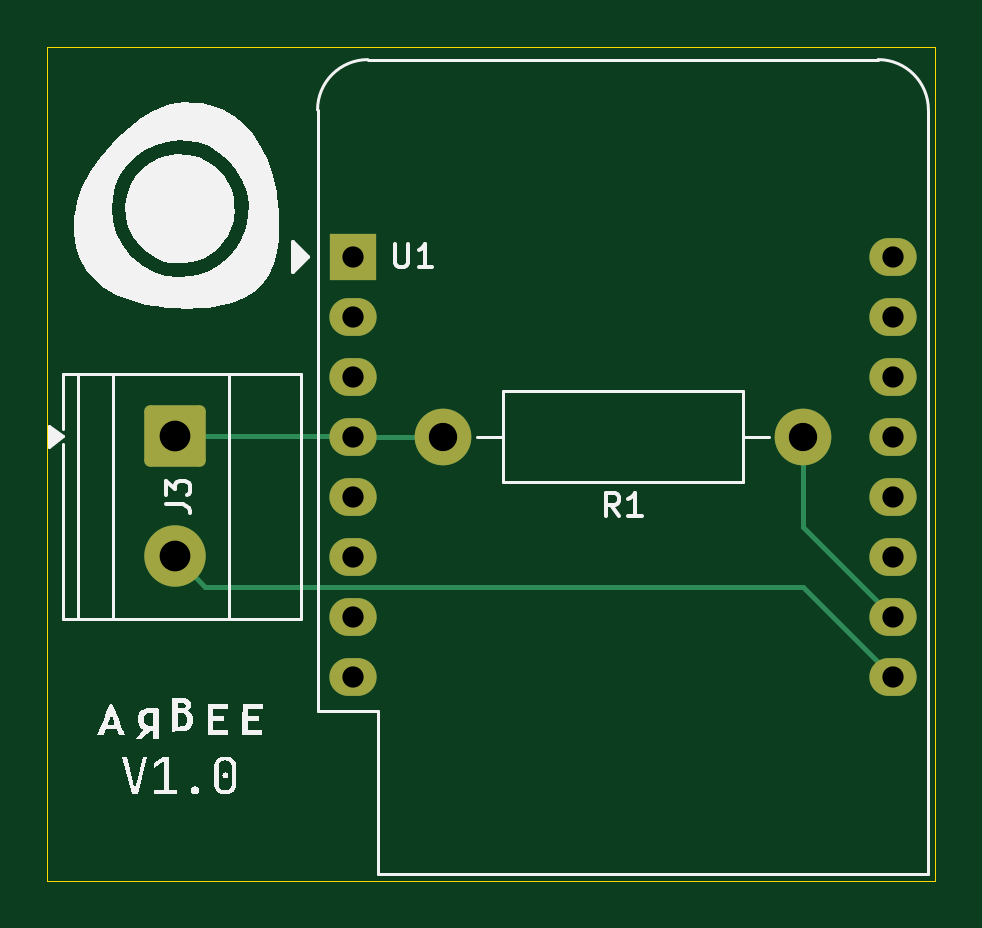
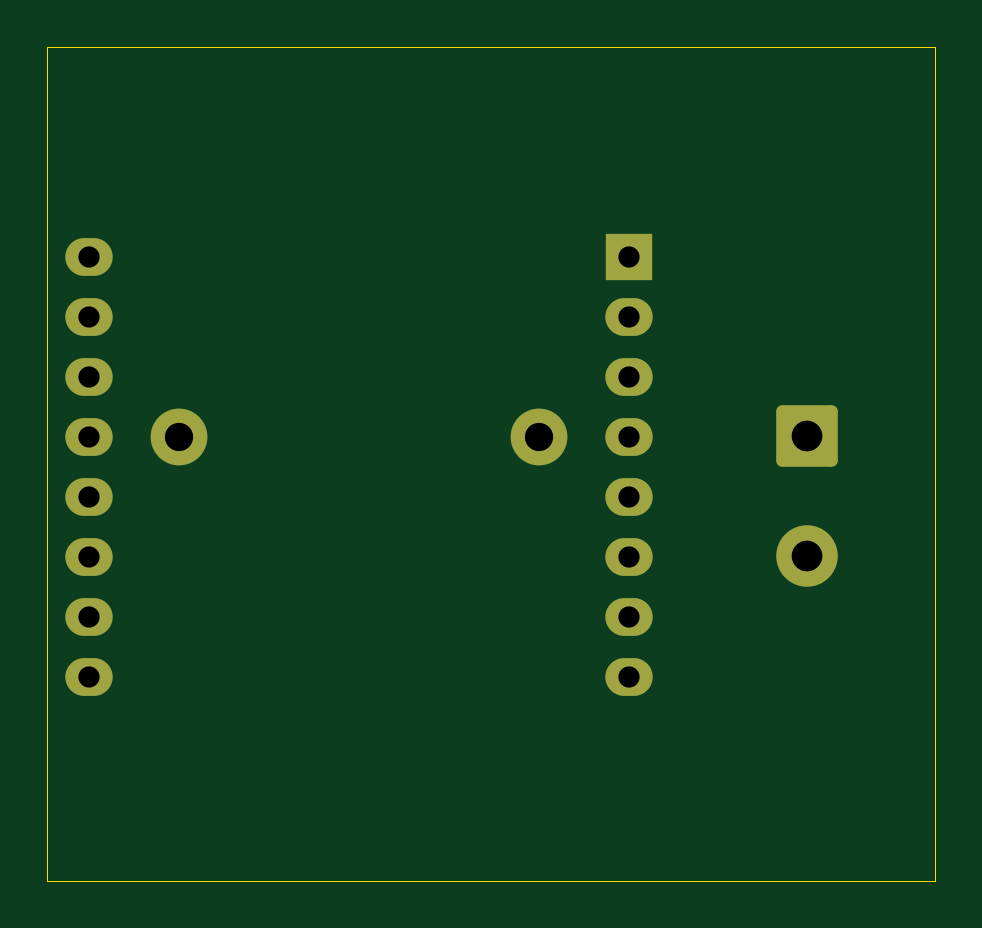
Circuit board: 11 layer files. Board 37.6 x 35.3 mm.
- bottom_copper: S0-PCB-B_Cu.gbr (2975 bytes)
- bottom_mask: S0-PCB-B_Mask.gbr (1770 bytes)
- paste: S0-PCB-B_Paste.gbr (465 bytes)
- bottom_silk: S0-PCB-B_Silkscreen.gbr (466 bytes)
- outline: S0-PCB-Edge_Cuts.gbr (615 bytes)
- top_copper: S0-PCB-F_Cu.gbr (3491 bytes)
- top_mask: S0-PCB-F_Mask.gbr (1770 bytes)
- paste: S0-PCB-F_Paste.gbr (465 bytes)
- top_silk: S0-PCB-F_Silkscreen.gbr (17403 bytes)
- drill: S0-PCB-NPTH.drl (278 bytes)
- drill: S0-PCB-PTH.drl (774 bytes)

=== bottom_copper: S0-PCB-B_Cu.gbr (2975 bytes, source withheld) ===
=== bottom_mask: S0-PCB-B_Mask.gbr (1770 bytes, source withheld) ===
=== paste: S0-PCB-B_Paste.gbr ===
%TF.GenerationSoftware,KiCad,Pcbnew,10.0.8-1.fc45*%
%TF.CreationDate,2026-11-07T13:14:41+01:00*%
%TF.ProjectId,S0-PCB,53302d50-4342-42e6-9b69-6361645f7063,rev?*%
%TF.SameCoordinates,Original*%
%TF.FileFunction,Paste,Bot*%
%TF.FilePolarity,Positive*%
%FSLAX46Y46*%
G04 Gerber Fmt 4.6, Leading zero omitted, Abs format (unit mm)*
G04 Created by KiCad (PCBNEW 10.0.8-1.fc45) date 2026-11-07 13:14:41*
%MOMM*%
%LPD*%
G01*
G04 APERTURE LIST*
G04 APERTURE END LIST*
M02*

=== bottom_silk: S0-PCB-B_Silkscreen.gbr ===
%TF.GenerationSoftware,KiCad,Pcbnew,10.0.8-1.fc45*%
%TF.CreationDate,2026-11-07T13:14:41+01:00*%
%TF.ProjectId,S0-PCB,53302d50-4342-42e6-9b69-6361645f7063,rev?*%
%TF.SameCoordinates,Original*%
%TF.FileFunction,Legend,Bot*%
%TF.FilePolarity,Positive*%
%FSLAX46Y46*%
G04 Gerber Fmt 4.6, Leading zero omitted, Abs format (unit mm)*
G04 Created by KiCad (PCBNEW 10.0.8-1.fc45) date 2026-11-07 13:14:41*
%MOMM*%
%LPD*%
G01*
G04 APERTURE LIST*
G04 APERTURE END LIST*
M02*

=== outline: S0-PCB-Edge_Cuts.gbr ===
%TF.GenerationSoftware,KiCad,Pcbnew,10.0.8-1.fc45*%
%TF.CreationDate,2026-11-07T13:14:41+01:00*%
%TF.ProjectId,S0-PCB,53302d50-4342-42e6-9b69-6361645f7063,rev?*%
%TF.SameCoordinates,Original*%
%TF.FileFunction,Profile,NP*%
%FSLAX46Y46*%
G04 Gerber Fmt 4.6, Leading zero omitted, Abs format (unit mm)*
G04 Created by KiCad (PCBNEW 10.0.8-1.fc45) date 2026-11-07 13:14:41*
%MOMM*%
%LPD*%
G01*
G04 APERTURE LIST*
%TA.AperFunction,Profile*%
%ADD10C,0.050000*%
%TD*%
G04 APERTURE END LIST*
D10*
X21292750Y-20574000D02*
X58884750Y-20574000D01*
X58884750Y-55880000D01*
X21292750Y-55880000D01*
X21292750Y-20574000D01*
M02*

=== top_copper: S0-PCB-F_Cu.gbr (3491 bytes, source withheld) ===
=== top_mask: S0-PCB-F_Mask.gbr (1770 bytes, source withheld) ===
=== paste: S0-PCB-F_Paste.gbr ===
%TF.GenerationSoftware,KiCad,Pcbnew,10.0.8-1.fc45*%
%TF.CreationDate,2026-11-07T13:14:41+01:00*%
%TF.ProjectId,S0-PCB,53302d50-4342-42e6-9b69-6361645f7063,rev?*%
%TF.SameCoordinates,Original*%
%TF.FileFunction,Paste,Top*%
%TF.FilePolarity,Positive*%
%FSLAX46Y46*%
G04 Gerber Fmt 4.6, Leading zero omitted, Abs format (unit mm)*
G04 Created by KiCad (PCBNEW 10.0.8-1.fc45) date 2026-11-07 13:14:41*
%MOMM*%
%LPD*%
G01*
G04 APERTURE LIST*
G04 APERTURE END LIST*
M02*

=== top_silk: S0-PCB-F_Silkscreen.gbr (17403 bytes, source omitted) ===
=== drill: S0-PCB-NPTH.drl ===
M48
; DRILL file KiCad 10.0.8-1.fc45 date 2026-11-07T13:14:43
; FORMAT={-:-/ absolute / metric / decimal}
; #@! TF.CreationDate,2026-11-07T13:14:43+01:00
; #@! TF.GenerationSoftware,Kicad,Pcbnew,10.0.8-1.fc45
; #@! TF.FileFunction,NonPlated,1,2,NPTH
FMAT,2
METRIC
%
G90
G05
M30

=== drill: S0-PCB-PTH.drl ===
M48
; DRILL file KiCad 10.0.8-1.fc45 date 2026-11-07T13:14:43
; FORMAT={-:-/ absolute / metric / decimal}
; #@! TF.CreationDate,2026-11-07T13:14:43+01:00
; #@! TF.GenerationSoftware,Kicad,Pcbnew,10.0.8-1.fc45
; #@! TF.FileFunction,Plated,1,2,PTH
FMAT,2
METRIC
; #@! TA.AperFunction,Plated,PTH,ComponentDrill
T1C0.900
; #@! TA.AperFunction,Plated,PTH,ComponentDrill
T2C1.200
; #@! TA.AperFunction,Plated,PTH,ComponentDrill
T3C1.300
%
G90
G05
T1
X34.247Y-29.464
X34.247Y-32.004
X34.247Y-34.544
X34.247Y-37.084
X34.247Y-39.624
X34.247Y-42.164
X34.247Y-44.704
X34.247Y-47.244
X57.107Y-29.464
X57.107Y-32.004
X57.107Y-34.544
X57.107Y-37.084
X57.107Y-39.624
X57.107Y-42.164
X57.107Y-44.704
X57.107Y-47.244
T2
X38.057Y-37.084
X53.297Y-37.084
T3
X26.708Y-37.079
X26.708Y-42.159
M30
